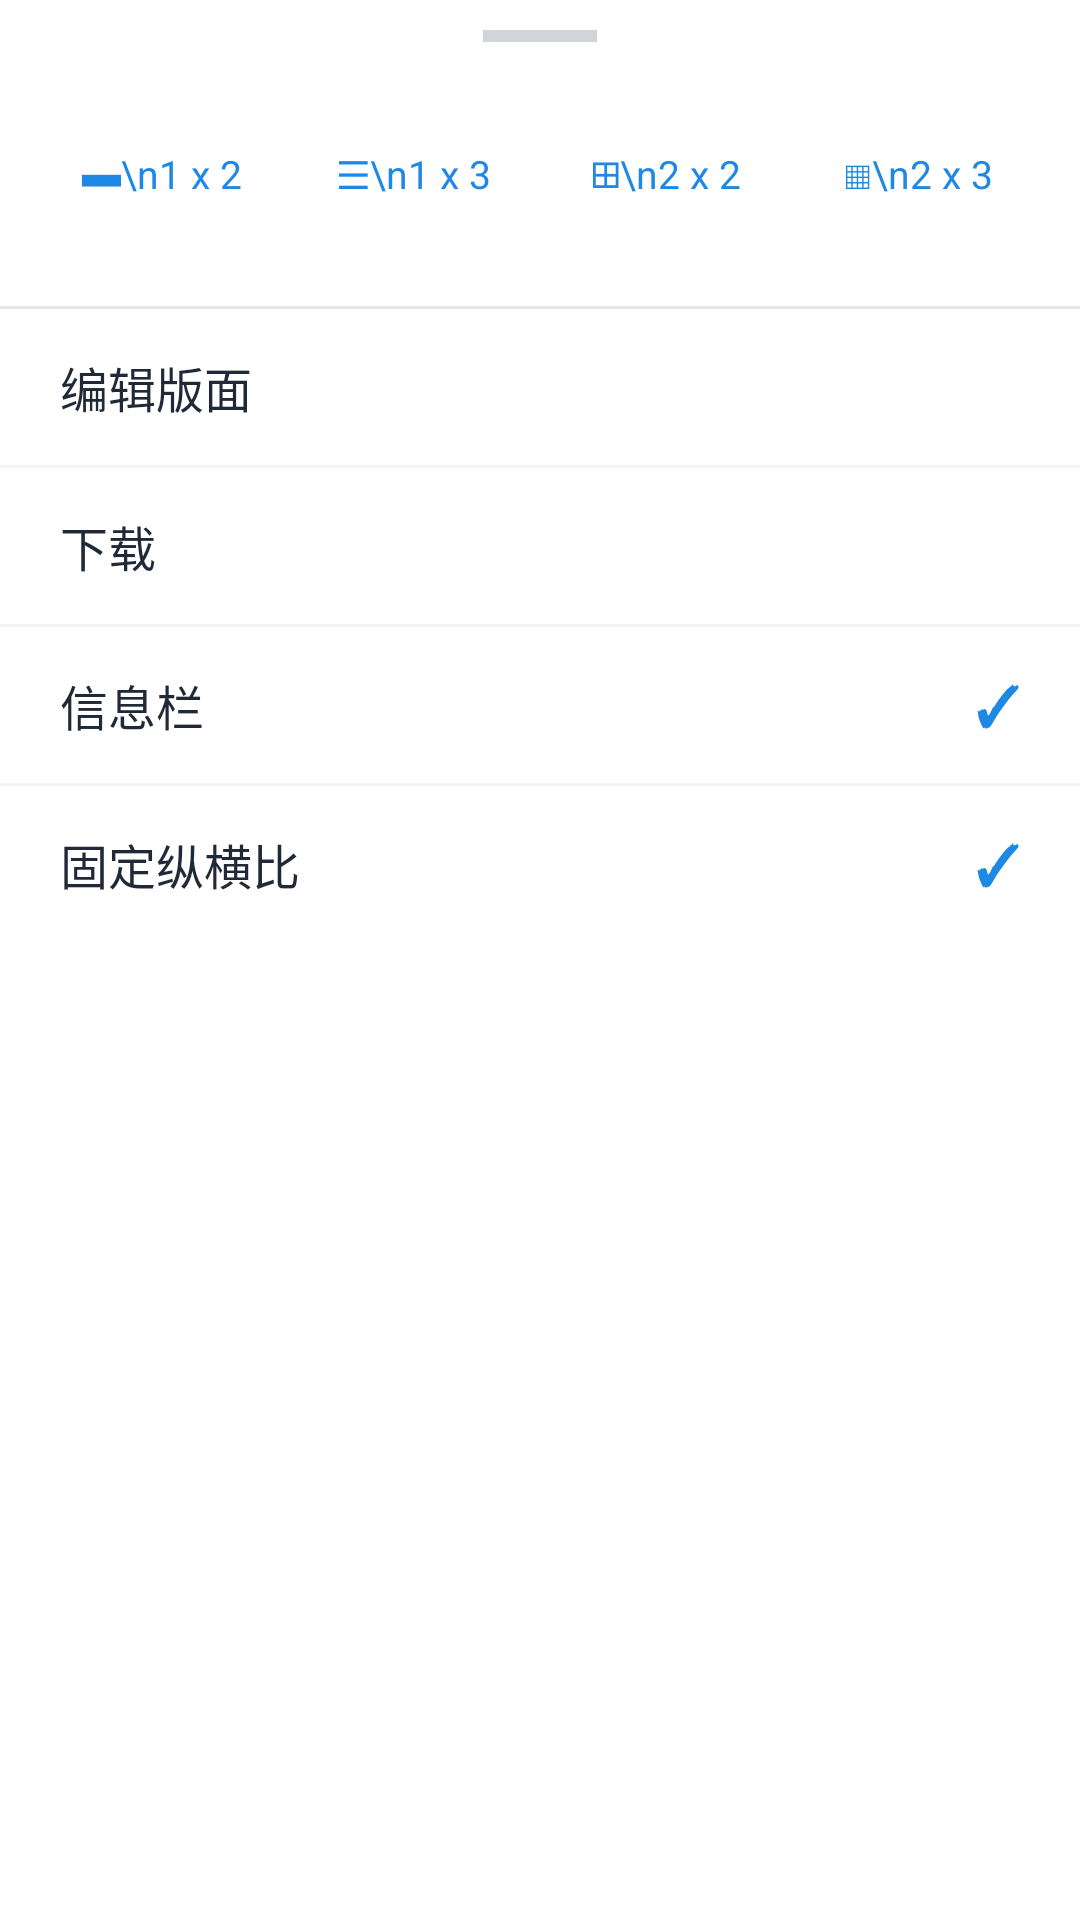

This screen was rendered from an Android layout file. Write that file and the resources it references.
<!-- AndroidManifest.xml: application theme Theme.AIVideoApp -->
<!-- res/layout/bottom_sheet_layout_menu.xml -->
<?xml version="1.0" encoding="utf-8"?>
<LinearLayout xmlns:android="http://schemas.android.com/apk/res/android"
    android:layout_width="match_parent"
    android:layout_height="wrap_content"
    android:background="#FFFFFF"
    android:orientation="vertical"
    android:paddingBottom="16dp">

    
    <View
        android:layout_width="38dp"
        android:layout_height="4dp"
        android:layout_gravity="center_horizontal"
        android:layout_marginTop="10dp"
        android:layout_marginBottom="16dp"
        android:background="#D1D5DB" />

    
    <LinearLayout
        android:layout_width="match_parent"
        android:layout_height="wrap_content"
        android:gravity="center"
        android:orientation="horizontal"
        android:paddingHorizontal="12dp"
        android:paddingBottom="16dp">

        <TextView
            android:id="@+id/optLayout1x2"
            android:layout_width="0dp"
            android:layout_height="56dp"
            android:layout_marginHorizontal="4dp"
            android:layout_weight="1"
            android:gravity="center"
            android:text="▬\n1 x 2"
            android:textColor="#1E88E5"
            android:textSize="13sp" />

        <TextView
            android:id="@+id/optLayout1x3"
            android:layout_width="0dp"
            android:layout_height="56dp"
            android:layout_marginHorizontal="4dp"
            android:layout_weight="1"
            android:gravity="center"
            android:text="☰\n1 x 3"
            android:textColor="#1E88E5"
            android:textSize="13sp" />

        <TextView
            android:id="@+id/optLayout2x2"
            android:layout_width="0dp"
            android:layout_height="56dp"
            android:layout_marginHorizontal="4dp"
            android:layout_weight="1"
            android:gravity="center"
            android:text="⊞\n2 x 2"
            android:textColor="#1E88E5"
            android:textSize="13sp" />

        <TextView
            android:id="@+id/optLayout2x3"
            android:layout_width="0dp"
            android:layout_height="56dp"
            android:layout_marginHorizontal="4dp"
            android:layout_weight="1"
            android:gravity="center"
            android:text="▦\n2 x 3"
            android:textColor="#1E88E5"
            android:textSize="13sp" />
    </LinearLayout>

    <View
        android:layout_width="match_parent"
        android:layout_height="1dp"
        android:background="#E5E7EB" />

    <TextView
        android:id="@+id/optEditLayout"
        android:layout_width="match_parent"
        android:layout_height="52dp"
        android:gravity="center_vertical"
        android:paddingHorizontal="20dp"
        android:text="编辑版面"
        android:textColor="#1F2937"
        android:textSize="16sp" />

    <View
        android:layout_width="match_parent"
        android:layout_height="1dp"
        android:background="#F3F4F6" />

    <TextView
        android:id="@+id/optDownload"
        android:layout_width="match_parent"
        android:layout_height="52dp"
        android:gravity="center_vertical"
        android:paddingHorizontal="20dp"
        android:text="下载"
        android:textColor="#1F2937"
        android:textSize="16sp" />

    <View
        android:layout_width="match_parent"
        android:layout_height="1dp"
        android:background="#F3F4F6" />

    <LinearLayout
        android:id="@+id/optInfoBar"
        android:layout_width="match_parent"
        android:layout_height="52dp"
        android:gravity="center_vertical"
        android:orientation="horizontal"
        android:paddingHorizontal="20dp">

        <TextView
            android:layout_width="0dp"
            android:layout_height="wrap_content"
            android:layout_weight="1"
            android:text="信息栏"
            android:textColor="#1F2937"
            android:textSize="16sp" />

        <TextView
            android:id="@+id/tvInfoBarCheck"
            android:layout_width="wrap_content"
            android:layout_height="wrap_content"
            android:text="✓"
            android:textColor="#1E88E5"
            android:textSize="18sp"
            android:textStyle="bold" />
    </LinearLayout>

    <View
        android:layout_width="match_parent"
        android:layout_height="1dp"
        android:background="#F3F4F6" />

    <LinearLayout
        android:id="@+id/optAspectRatio"
        android:layout_width="match_parent"
        android:layout_height="52dp"
        android:gravity="center_vertical"
        android:orientation="horizontal"
        android:paddingHorizontal="20dp">

        <TextView
            android:layout_width="0dp"
            android:layout_height="wrap_content"
            android:layout_weight="1"
            android:text="固定纵横比"
            android:textColor="#1F2937"
            android:textSize="16sp" />

        <TextView
            android:id="@+id/tvAspectCheck"
            android:layout_width="wrap_content"
            android:layout_height="wrap_content"
            android:text="✓"
            android:textColor="#1E88E5"
            android:textSize="18sp"
            android:textStyle="bold" />
    </LinearLayout>

</LinearLayout>
<!-- resources referenced by this layout -->
<resources>
  <style name="Theme.AIVideoApp" parent="Theme.MaterialComponents.DayNight.NoActionBar">
          <item name="colorPrimary">#1A73E8</item>
          <item name="colorPrimaryVariant">#174A84</item>
          <item name="colorOnPrimary">#FFFFFF</item>
          <item name="android:statusBarColor">#174A84</item>
          <item name="android:navigationBarColor">#000000</item>
      </style>
</resources>
